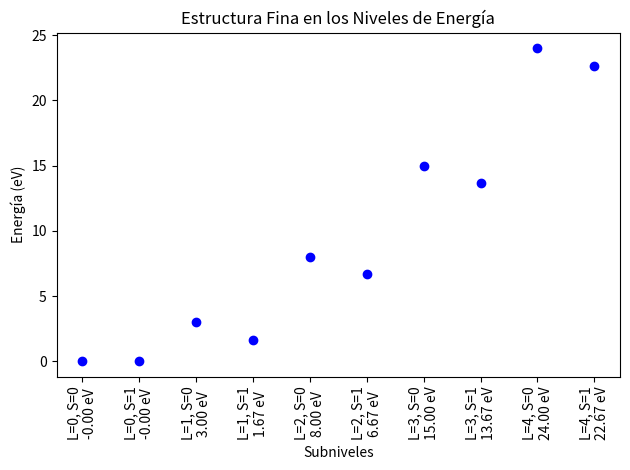

The script that saved this image:
import numpy as np
import matplotlib.pyplot as plt

# Constantes de proporcionalidad
A = 1.0
B = 1.0

# Valores de L y S
L_values = np.arange(0, 5)  # Valores de L
S_values = np.arange(0, 2)  # Valores de S

# Número de subniveles
num_sublevels = len(L_values) * len(S_values)

# Arreglos para almacenar los niveles de energía y las etiquetas
energy_levels = np.zeros((num_sublevels,))
labels = []

# Calcular los niveles de energía para diferentes valores de L y S
index = 0
for L in L_values:
    for S in S_values:
        j_values = np.arange(np.abs(L - S), L + S + 1)
        energy = -A * L**2 - B * (S*(S+1) - L*(L+1) - j_values*(j_values+1)).mean()
        energy_levels[index] = energy
        labels.append(f'L={L}, S={S}\n{energy:.2f} eV')
        index += 1

# Graficar los niveles de energía
plt.figure()
plt.plot(np.arange(num_sublevels), energy_levels, 'bo')
plt.xticks(np.arange(num_sublevels), labels, rotation='vertical')
plt.xlabel('Subniveles')
plt.ylabel('Energía (eV)')
plt.title('Estructura Fina en los Niveles de Energía')
plt.tight_layout()
plt.show()

# Calcular la diferencia de energía entre niveles
energy_diff = np.diff(energy_levels)
print("Energía de cada caso:")
for i, energy in enumerate(energy_levels):
    print(f"{labels[i]}: {energy:.2f} eV")

print("\nDiferencia de energía entre niveles:")
for i, diff in enumerate(energy_diff):
    print(f"{labels[i]} - {labels[i+1]}: {diff:.2f} eV")
